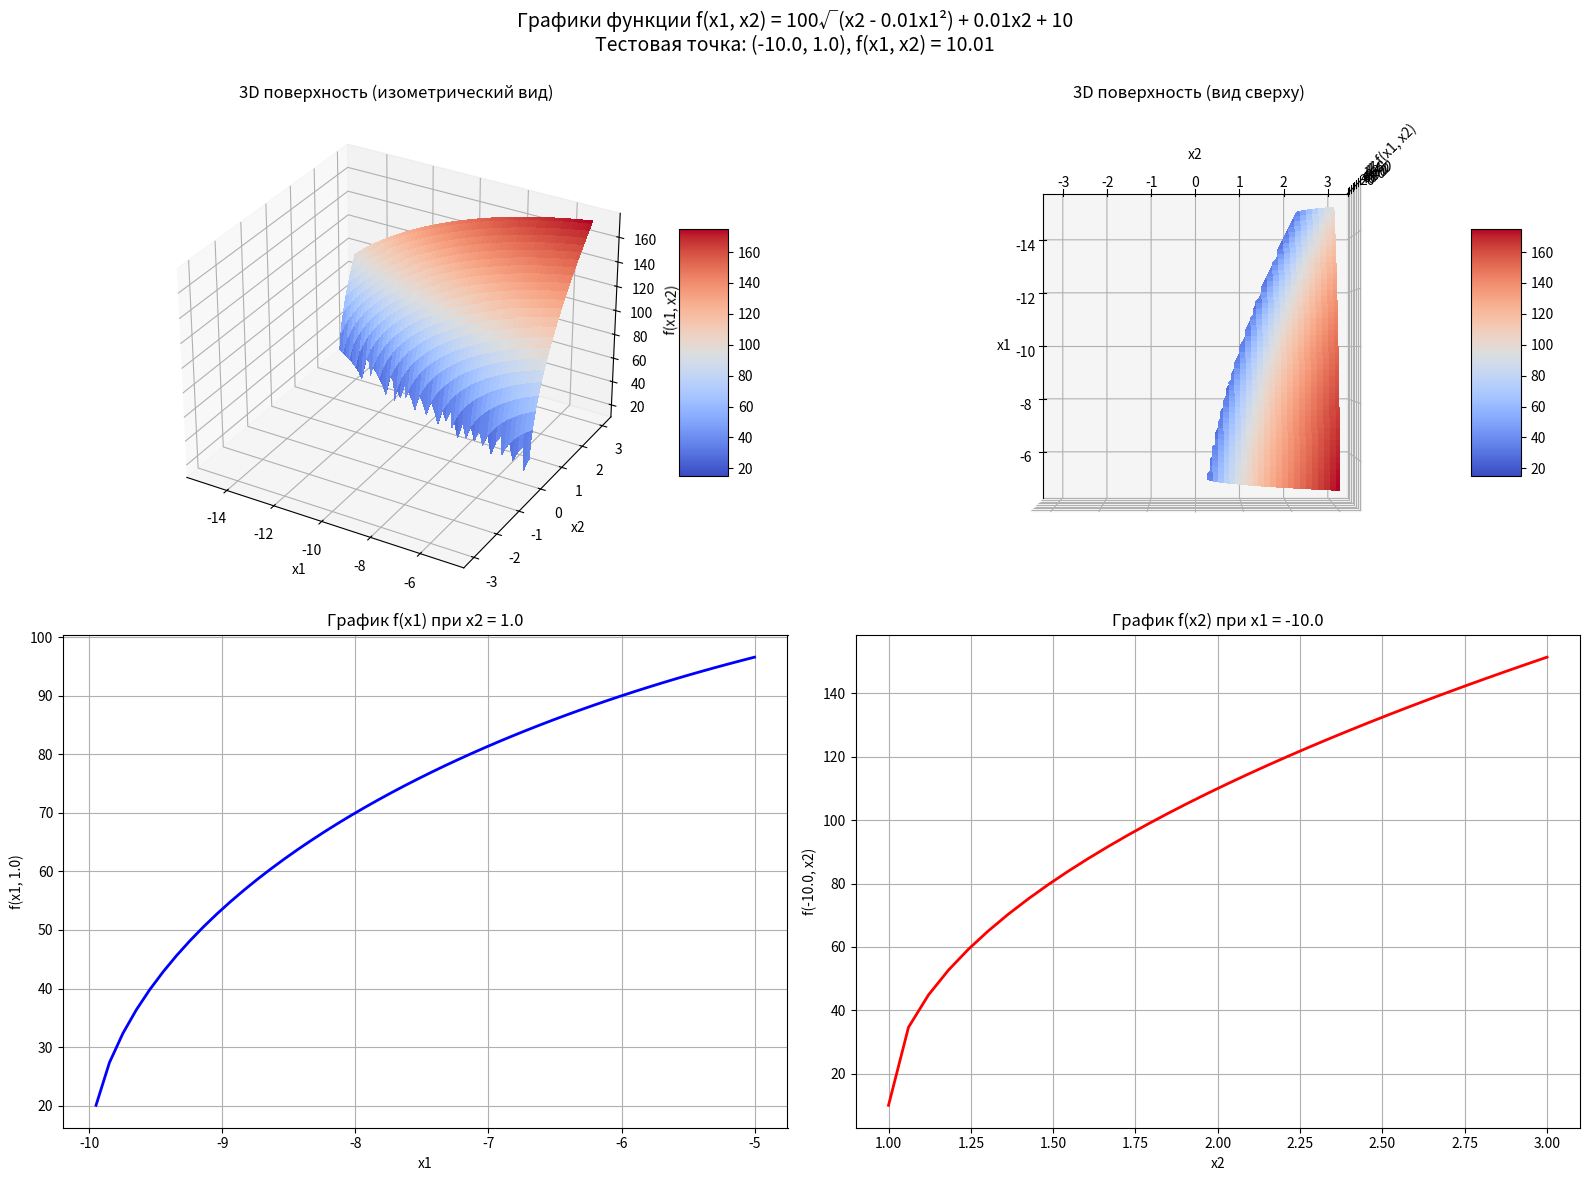

This chart was generated by the following Python code:
import numpy as np
import matplotlib.pyplot as plt
from mpl_toolkits.mplot3d import Axes3D
from matplotlib import cm

def f(x1, x2):
    return 100 * np.sqrt(x2 - 0.01 * x1**2) + 0.01 * x2 + 10

x1_min, x1_max = -15.0, -5.0
x2_min, x2_max = -3.0, 3.0
test_point = (-10.0, 1.0) 

x1 = np.linspace(x1_min, x1_max, 100)
x2 = np.linspace(x2_min, x2_max, 100)
X1, X2 = np.meshgrid(x1, x2)
Z = f(X1, X2)

test_value = f(test_point[0], test_point[1])

fig = plt.figure(figsize=(16, 12))
fig.suptitle(f'Графики функции f(x1, x2) = 100√(x2 - 0.01x1²) + 0.01x2 + 10\n'
             f'Тестовая точка: ({test_point[0]}, {test_point[1]}), f(x1, x2) = {test_value:.2f}',
             fontsize=14)

ax1 = fig.add_subplot(221, projection='3d')
surf1 = ax1.plot_surface(X1, X2, Z, cmap=cm.coolwarm, linewidth=0, antialiased=False)
ax1.set_xlabel('x1')
ax1.set_ylabel('x2')
ax1.set_zlabel('f(x1, x2)')
ax1.set_title('3D поверхность (изометрический вид)')
fig.colorbar(surf1, ax=ax1, shrink=0.5, aspect=5)

ax2 = fig.add_subplot(222, projection='3d')
surf2 = ax2.plot_surface(X1, X2, Z, cmap=cm.coolwarm, linewidth=0, antialiased=False)
ax2.view_init(elev=90, azim=0)
ax2.set_xlabel('x1')
ax2.set_ylabel('x2')
ax2.set_zlabel('f(x1, x2)')
ax2.set_title('3D поверхность (вид сверху)')
fig.colorbar(surf2, ax=ax2, shrink=0.5, aspect=5)

ax3 = fig.add_subplot(223)
x20 = test_point[1]
y_x1 = f(x1, x20)
ax3.plot(x1, y_x1, 'b-', linewidth=2)
ax3.set_xlabel('x1')
ax3.set_ylabel(f'f(x1, {x20})')
ax3.set_title(f'График f(x1) при x2 = {x20}')
ax3.grid(True)

ax4 = fig.add_subplot(224)
x10 = test_point[0]
y_x2 = f(x10, x2)
ax4.plot(x2, y_x2, 'r-', linewidth=2)
ax4.set_xlabel('x2')
ax4.set_ylabel(f'f({x10}, x2)')
ax4.set_title(f'График f(x2) при x1 = {x10}')
ax4.grid(True)

plt.tight_layout()
plt.subplots_adjust(top=0.9)

plt.savefig('function_plots_v2.png')
plt.show()